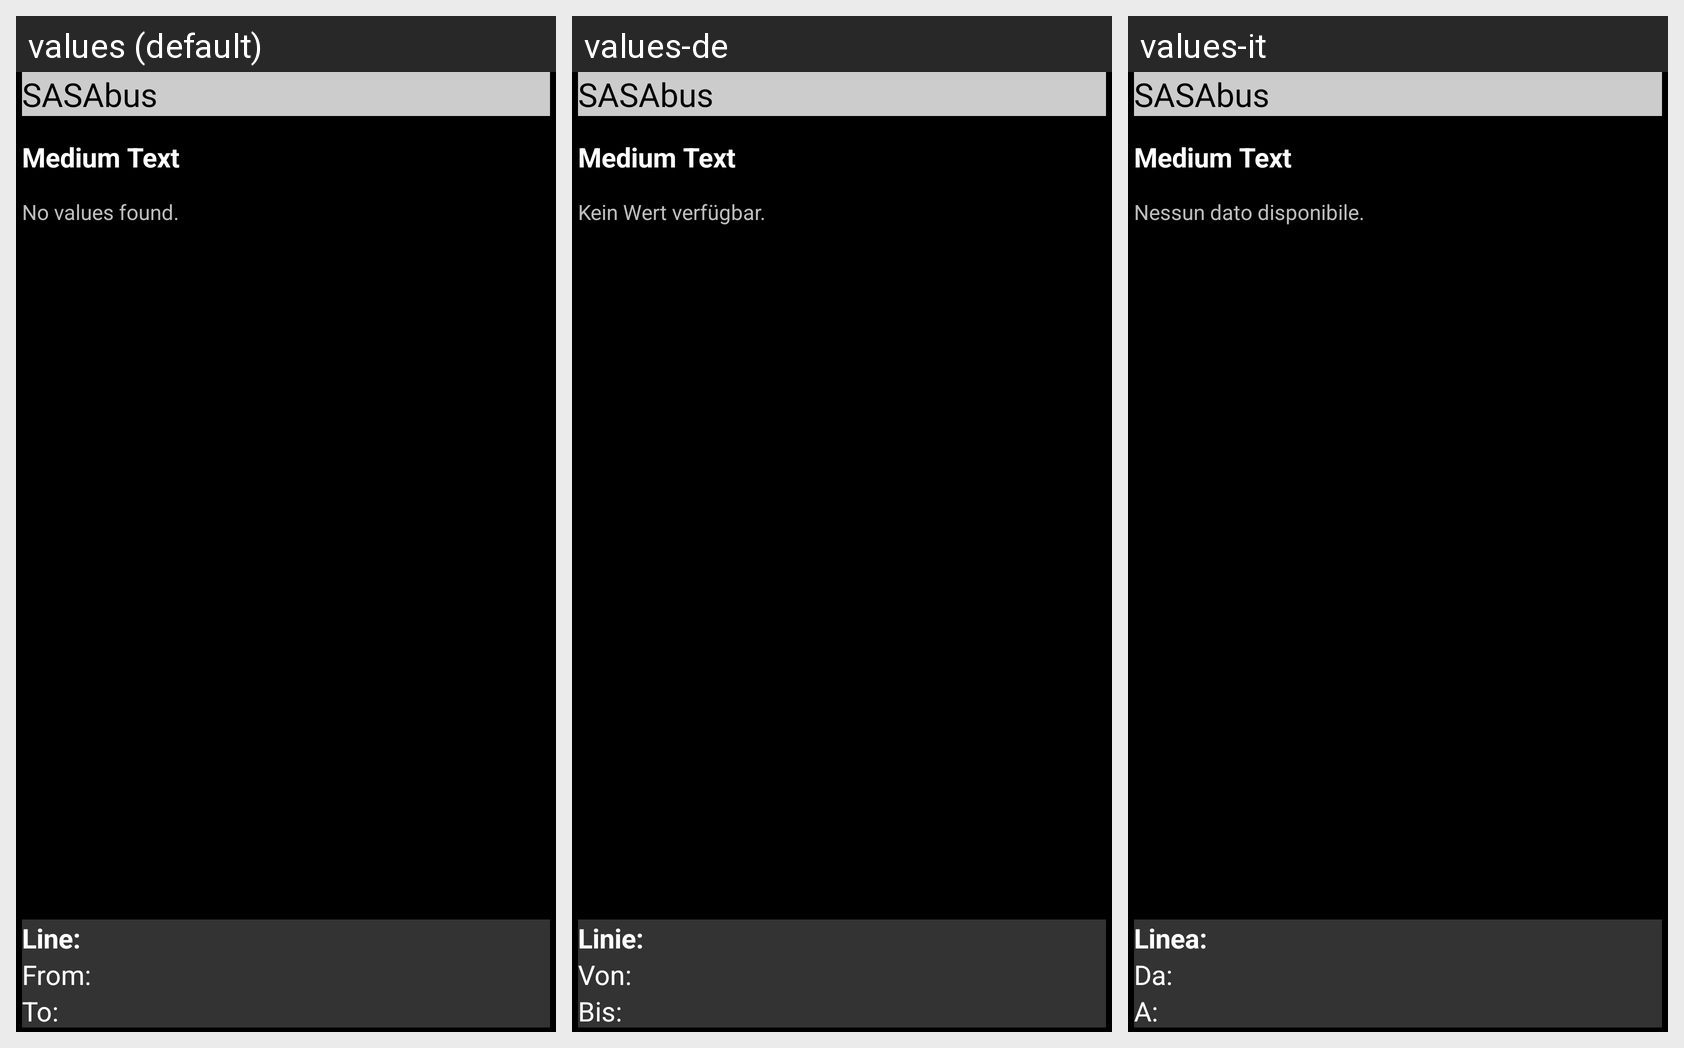

Translations of the strings shown on this Android screen, per locale in the grid:
Android screen res/layout/orario_way_listview_layout.xml rendered under 3 locales, left to right: values (default), values-de, values-it. Device: Nexus 5 (rendered at 1080×1920; each locale shown at half size, 540×960, under a caption strip naming it); theme android:Theme.Black.NoTitleBar.
Strings drawn on this screen, with the default value and each locale's value (text and hints the layout hard-codes, and strings that could not be matched under every locale, appear in the picture but are not listed):

app_name
  values: SASAbus
  values-de: SASAbus  [not translated; the default value is used]
  values-it: SASAbus  [not translated; the default value is used]

no_values
  values: No values found.
  values-de: Kein Wert verfügbar.
  values-it: Nessun dato disponibile.

line
  values: Line:
  values-de: Linie:
  values-it: Linea:

from
  values: From:
  values-de: Von:
  values-it: Da:

to
  values: To:
  values-de: Bis:
  values-it: A:
